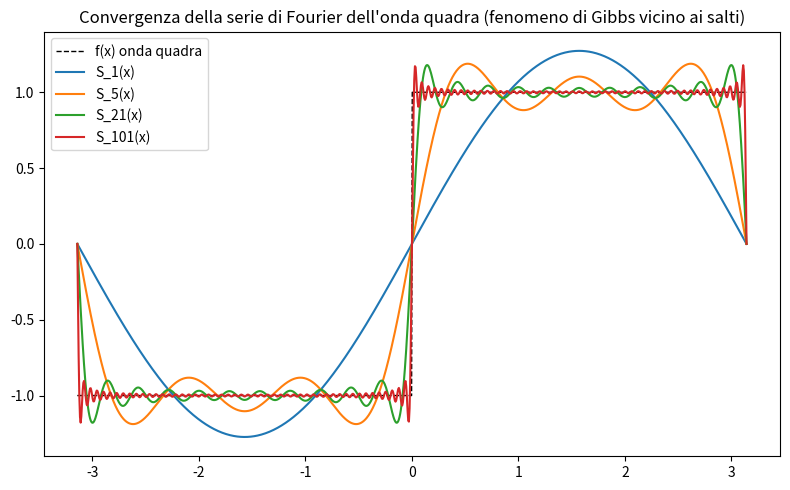

Python code for this plot:
import numpy as np
import matplotlib.pyplot as plt

# Serie di Fourier dell'onda quadra: f(x) = 1 su (0,pi), -1 su (-pi,0)
def onda_quadra(x):
    return np.sign(np.sin(x))

def somma_parziale_fourier(x, N):
    # per l'onda quadra, a_n=0 (funzione dispari), b_n = 4/(n*pi) per n dispari, 0 per n pari
    s = np.zeros_like(x)
    for n in range(1, N+1, 2):  # solo n dispari
        s += (4/(n*np.pi)) * np.sin(n*x)
    return s

x = np.linspace(-np.pi, np.pi, 1000)
fig, ax = plt.subplots(figsize=(8,5))
ax.plot(x, onda_quadra(x), 'k--', label='f(x) onda quadra', linewidth=1)
for N in [1, 5, 21, 101]:
    ax.plot(x, somma_parziale_fourier(x, N), label=f"S_{N}(x)")
ax.legend()
ax.set_title("Convergenza della serie di Fourier dell'onda quadra (fenomeno di Gibbs vicino ai salti)")
plt.tight_layout()
plt.show()

# Verifica numerica di Parseval: ||f||_2^2 = pi * sum(b_n^2) per l'onda quadra
norma_f_quadrato = np.trapz(onda_quadra(x)**2, x)
somma_bn_quadro = sum((4/(n*np.pi))**2 for n in range(1, 10000, 2))
print(f"||f||_2^2 (integrale diretto) = {norma_f_quadrato:.4f}")
print(f"pi * sum(b_n^2) (Parseval, troncata a 10000 termini) = {np.pi * somma_bn_quadro:.4f}")

import numpy as np

# Verifica numerica: somma parziale di sum(1/n^2) confrontata con pi^2/6
N = 100000
somma = sum(1/n**2 for n in range(1, N+1))
print(f"Somma parziale (N={N}): {somma:.8f}")
print(f"pi^2/6 = {np.pi**2/6:.8f}")

# Verifica dei coefficienti b_n per f(x)=x
def b_n(n):
    return 2 * (-1)**(n+1) / n

for n in [1, 2, 3, 4, 5]:
    print(f"b_{n} = {b_n(n):.4f}")
